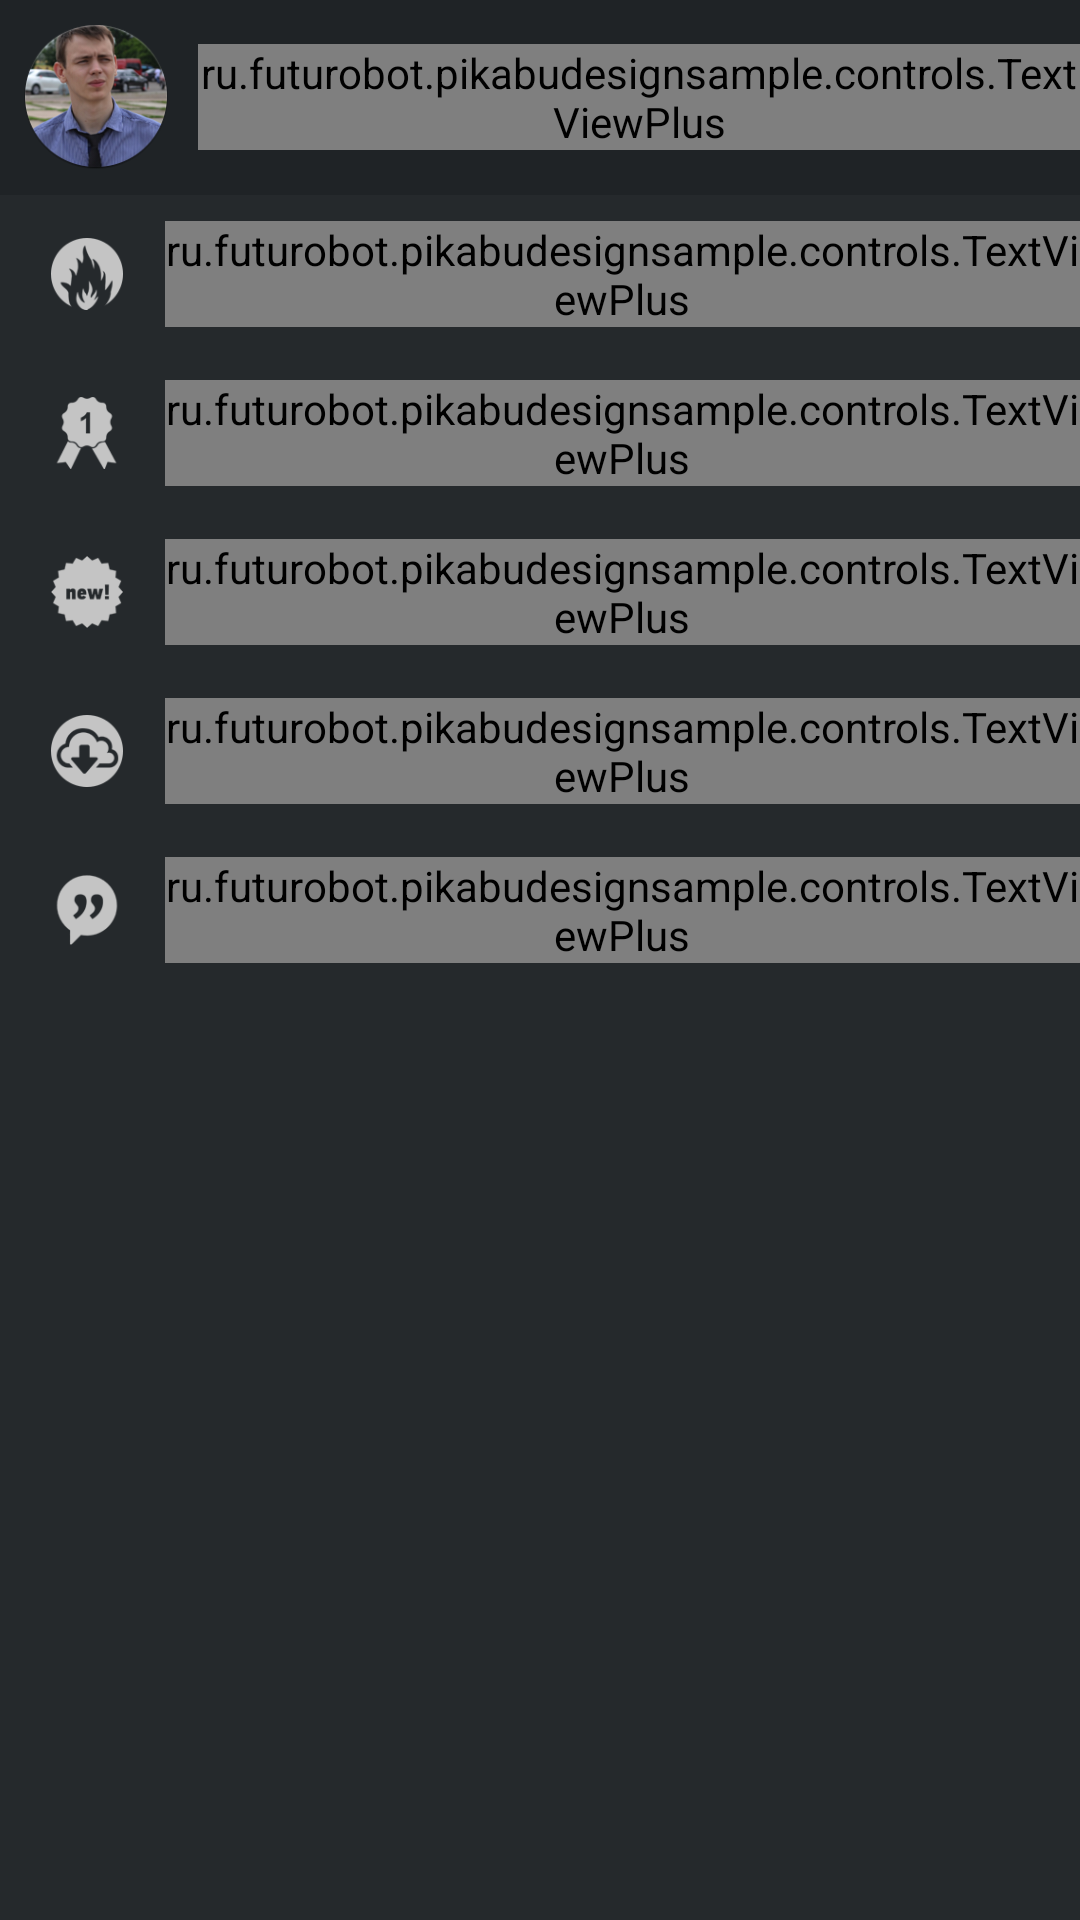

Write the Android layout XML for this screen, with the resource values it uses.
<!-- AndroidManifest.xml: application theme AppTheme -->
<!-- res/layout/fragment_navigation_drawer.xml -->
<ScrollView xmlns:android="http://schemas.android.com/apk/res/android"
            xmlns:tools="http://schemas.android.com/tools"
            android:layout_width="match_parent"
            android:layout_height="match_parent"
            android:background="#25292c"
            tools:context="ru.futurobot.pikabudesignsample.NavigationDrawerFragment">

    <LinearLayout
            android:layout_width="match_parent"
            android:layout_height="match_parent"
            android:orientation="vertical">

        
        <LinearLayout
                android:layout_width="match_parent"
                android:layout_height="65dp"
                android:orientation="horizontal"
                android:background="@drawable/user_item_background"
                android:id="@+id/user_info_item"
                >

            <ImageView
                    android:layout_width="48dp"
                    android:layout_height="48dp"
                    android:layout_marginLeft="8dp"
                    android:layout_marginRight="10dp"
                    android:layout_marginTop="4dp"
                    android:layout_marginBottom="4dp"
                    android:layout_gravity="center_vertical"
                    android:src="@drawable/avatar"/>

            <ru.futurobot.pikabudesignsample.controls.TextViewPlus
                    android:text="Sergey Kamashkin"
                    style="@style/NavigationTextViewStyle"
                    android:textColor="#858585"
                    android:textSize="18dp"/>

            <View
                    android:layout_width="wrap_content"
                    android:layout_height="wrap_content"
                    android:layout_weight="4"/>

            <ImageView
                    android:id="@+id/user_info_nav_arrow"
                    android:layout_width="wrap_content"
                    android:layout_height="wrap_content"
                    android:layout_marginRight="20dp"
                    android:layout_gravity="center_vertical"
                    android:src="@drawable/ic_navigation_expand"/>

        </LinearLayout>

        <LinearLayout
                android:layout_width="match_parent"
                android:layout_height="wrap_content"
                android:id="@+id/user_info_expanded_info"
                android:orientation="vertical"
                android:visibility="gone">

            <LinearLayout
                    style="@style/NavigationItemLayoutStyle"
                    android:layout_height="53dp"
                    android:paddingLeft="20dp">

                <ImageView
                        android:src="@drawable/ic_nm_hot"
                        style="@style/NavigationIconStyle"/>

                <ru.futurobot.pikabudesignsample.controls.TextViewPlus
                        android:text="Item 1"
                        style="@style/NavigationTextViewStyle"
                        android:textColor="#949599"
                        android:textSize="17dp"
                        android:layout_marginLeft="2dp"/>
            </LinearLayout>

            <LinearLayout
                    style="@style/NavigationItemLayoutStyle"
                    android:layout_height="53dp"
                    android:paddingLeft="20dp">

                <ImageView
                        android:src="@drawable/ic_nm_hot"
                        style="@style/NavigationIconStyle"/>

                <ru.futurobot.pikabudesignsample.controls.TextViewPlus
                        android:text="Item 2"
                        style="@style/NavigationTextViewStyle"
                        android:textColor="#949599"
                        android:textSize="17dp"
                        android:layout_marginLeft="2dp"/>
            </LinearLayout>

        </LinearLayout>

        
        <LinearLayout
                style="@style/NavigationItemLayoutStyle"
                android:layout_height="53dp"
                android:paddingLeft="5dp">

            <ImageView
                    android:src="@drawable/ic_nm_hot"
                    style="@style/NavigationIconStyle"/>

            <ru.futurobot.pikabudesignsample.controls.TextViewPlus
                    android:text="Горячее"
                    style="@style/NavigationTextViewStyle"
                    android:textColor="#949599"
                    android:textSize="17dp"
                    android:layout_marginLeft="2dp"/>
        </LinearLayout>

        <LinearLayout
                style="@style/NavigationItemLayoutStyle"
                android:layout_height="53dp"
                android:paddingLeft="5dp">

            <ImageView
                    android:src="@drawable/ic_nm_best"
                    style="@style/NavigationIconStyle"/>

            <ru.futurobot.pikabudesignsample.controls.TextViewPlus
                    android:text="Лучшее"
                    style="@style/NavigationTextViewStyle"
                    android:textSize="17dp"
                    android:textColor="#949599"
                    android:layout_marginLeft="2dp"/>
            android:textColor="#949599"
            android:textSize="17dp" />
        </LinearLayout>

        <LinearLayout
                style="@style/NavigationItemLayoutStyle"
                android:layout_height="53dp"
                android:paddingLeft="5dp">

            <ImageView
                    android:src="@drawable/ic_nm_fresh"
                    style="@style/NavigationIconStyle"/>

            <ru.futurobot.pikabudesignsample.controls.TextViewPlus
                    android:text="Свежее"
                    style="@style/NavigationTextViewStyle"
                    android:textSize="17dp"
                    android:textColor="#949599"
                    android:layout_marginLeft="2dp"/>
        </LinearLayout>

        <LinearLayout
                style="@style/NavigationItemLayoutStyle"
                android:layout_height="53dp"
                android:paddingLeft="5dp">

            <ImageView
                    android:src="@drawable/ic_nm_com"
                    style="@style/NavigationIconStyle"/>

            <ru.futurobot.pikabudesignsample.controls.TextViewPlus
                    android:text="Обсуждаемое"
                    style="@style/NavigationTextViewStyle"
                    android:textSize="17dp"
                    android:textColor="#949599"
                    android:layout_marginLeft="2dp"/>
        </LinearLayout>

        <LinearLayout
                style="@style/NavigationItemLayoutStyle"
                android:layout_height="53dp"
                android:paddingLeft="5dp">

            <ImageView
                    android:src="@drawable/ic_nm_offline"
                    style="@style/NavigationIconStyle"/>

            <ru.futurobot.pikabudesignsample.controls.TextViewPlus
                    android:text="Оффлайн доступ"
                    style="@style/NavigationTextViewStyle"
                    android:textSize="17dp"
                    android:textColor="#949599"
                    android:layout_marginLeft="2dp"/>
        </LinearLayout>
    </LinearLayout>


</ScrollView>
<!-- resources referenced by this layout -->
<resources>
  <!-- drawable avatar: png bitmap (drawable-hdpi, 14049 bytes) -->
  <!-- drawable ic_navigation_expand: png bitmap (drawable-hdpi, 722 bytes) -->
  <!-- drawable ic_nm_best: png bitmap (drawable-hdpi, 1894 bytes) -->
  <!-- drawable ic_nm_com: png bitmap (drawable-hdpi, 3565 bytes) -->
  <!-- drawable ic_nm_fresh: png bitmap (drawable-hdpi, 1978 bytes) -->
  <!-- drawable ic_nm_hot: png bitmap (drawable-hdpi, 3372 bytes) -->
  <!-- drawable ic_nm_offline: png bitmap (drawable-hdpi, 1893 bytes) -->
  <!-- drawable user_item_background (drawable) -->
  <?xml version="1.0" encoding="utf-8"?>
  <selector xmlns:android="http://schemas.android.com/apk/res/android"
            android:exitFadeDuration="@android:integer/config_mediumAnimTime">
      
      <item android:state_pressed="true" android:drawable="@drawable/user_item_selected_bg" />
      <item android:state_pressed="false" android:drawable="@drawable/user_item_bg" />
      <item android:state_focused="true" android:drawable="@drawable/user_item_focus_bg" />
  </selector>
  <style name="NavigationIconStyle">
          <item name="android:layout_width">48dp</item>
          <item name="android:layout_height">48dp</item>
          <item name="android:padding">12dp</item>
          <item name="android:layout_gravity">center_vertical</item>
      </style>
  <style name="NavigationItemLayoutStyle">
          <item name="android:layout_width">match_parent</item>
          <item name="android:layout_height">48dp</item>
          <item name="android:orientation">horizontal</item>
          <item name="android:background">#25292c</item>
      </style>
  <style name="NavigationTextViewStyle">
          <item name="android:layout_width">wrap_content</item>
          <item name="android:layout_height">wrap_content</item>
          <item name="android:textColor">#929397</item>
          <item name="android:layout_gravity">center_vertical</item>
          <item name="android:textSize">14sp</item>
          <item name="ru.futurobot.pikabudesignsample:custom_font">"Roboto-Regular.ttf"</item>
      </style>
  <style name="AppTheme" parent="Theme.AppCompat.Light.DarkActionBar">
          
          <item name="android:actionBarStyle">@style/PikabuActionBar</item>
          <item name="actionBarStyle">@style/PikabuActionBar</item>
  
          <item name="android:actionDropDownStyle">@style/PikabuActionBarSpinner</item>
          <item name="actionDropDownStyle">@style/PikabuActionBarSpinner</item>
  
          
          <item name="android:windowTranslucentStatus">true</item>
          <item name="android:windowTranslucentNavigation">true</item>
      </style>
  <style name="PikabuActionBar" parent="@style/Widget.AppCompat.Light.ActionBar.Solid.Inverse">
          <item name="background">@color/pikabu_green</item>
          <item name="android:background">@color/pikabu_green</item>
          <item name="backgroundSplit">@color/pikabu_green</item>
          <item name="android:backgroundSplit">@color/pikabu_green</item>
  
          <item name="android:titleTextStyle">@style/PikabuActionBarTitleTextStyle</item>
          <item name="titleTextStyle">@style/PikabuActionBarTitleTextStyle</item>
  
          <item name="android:subtitleTextStyle">@style/PikabuActionBarSubTitleTextStyle</item>
          <item name="subtitleTextStyle">@style/PikabuActionBarSubTitleTextStyle</item>
      </style>
  <style name="PikabuActionBarSpinner" parent="@style/Widget.AppCompat.Spinner.DropDown.ActionBar">
          <item name="android:background">@null</item>
      </style>
  <color name="pikabu_green">#4ba14b</color>
  <style name="PikabuActionBarTitleTextStyle" parent="@style/TextAppearance.AppCompat.Widget.ActionBar.Title">
          <item name="android:textColor">#ffffff</item>
          <item name="android:fontFamily">"sans-serif-light"</item>
      </style>
  <style name="PikabuActionBarSubTitleTextStyle" parent="@style/TextAppearance.AppCompat.Widget.ActionBar.Subtitle">
          <item name="android:textColor">#ffffff</item>
          <item name="android:fontFamily">"sans-serif-light"</item>
      </style>
</resources>
